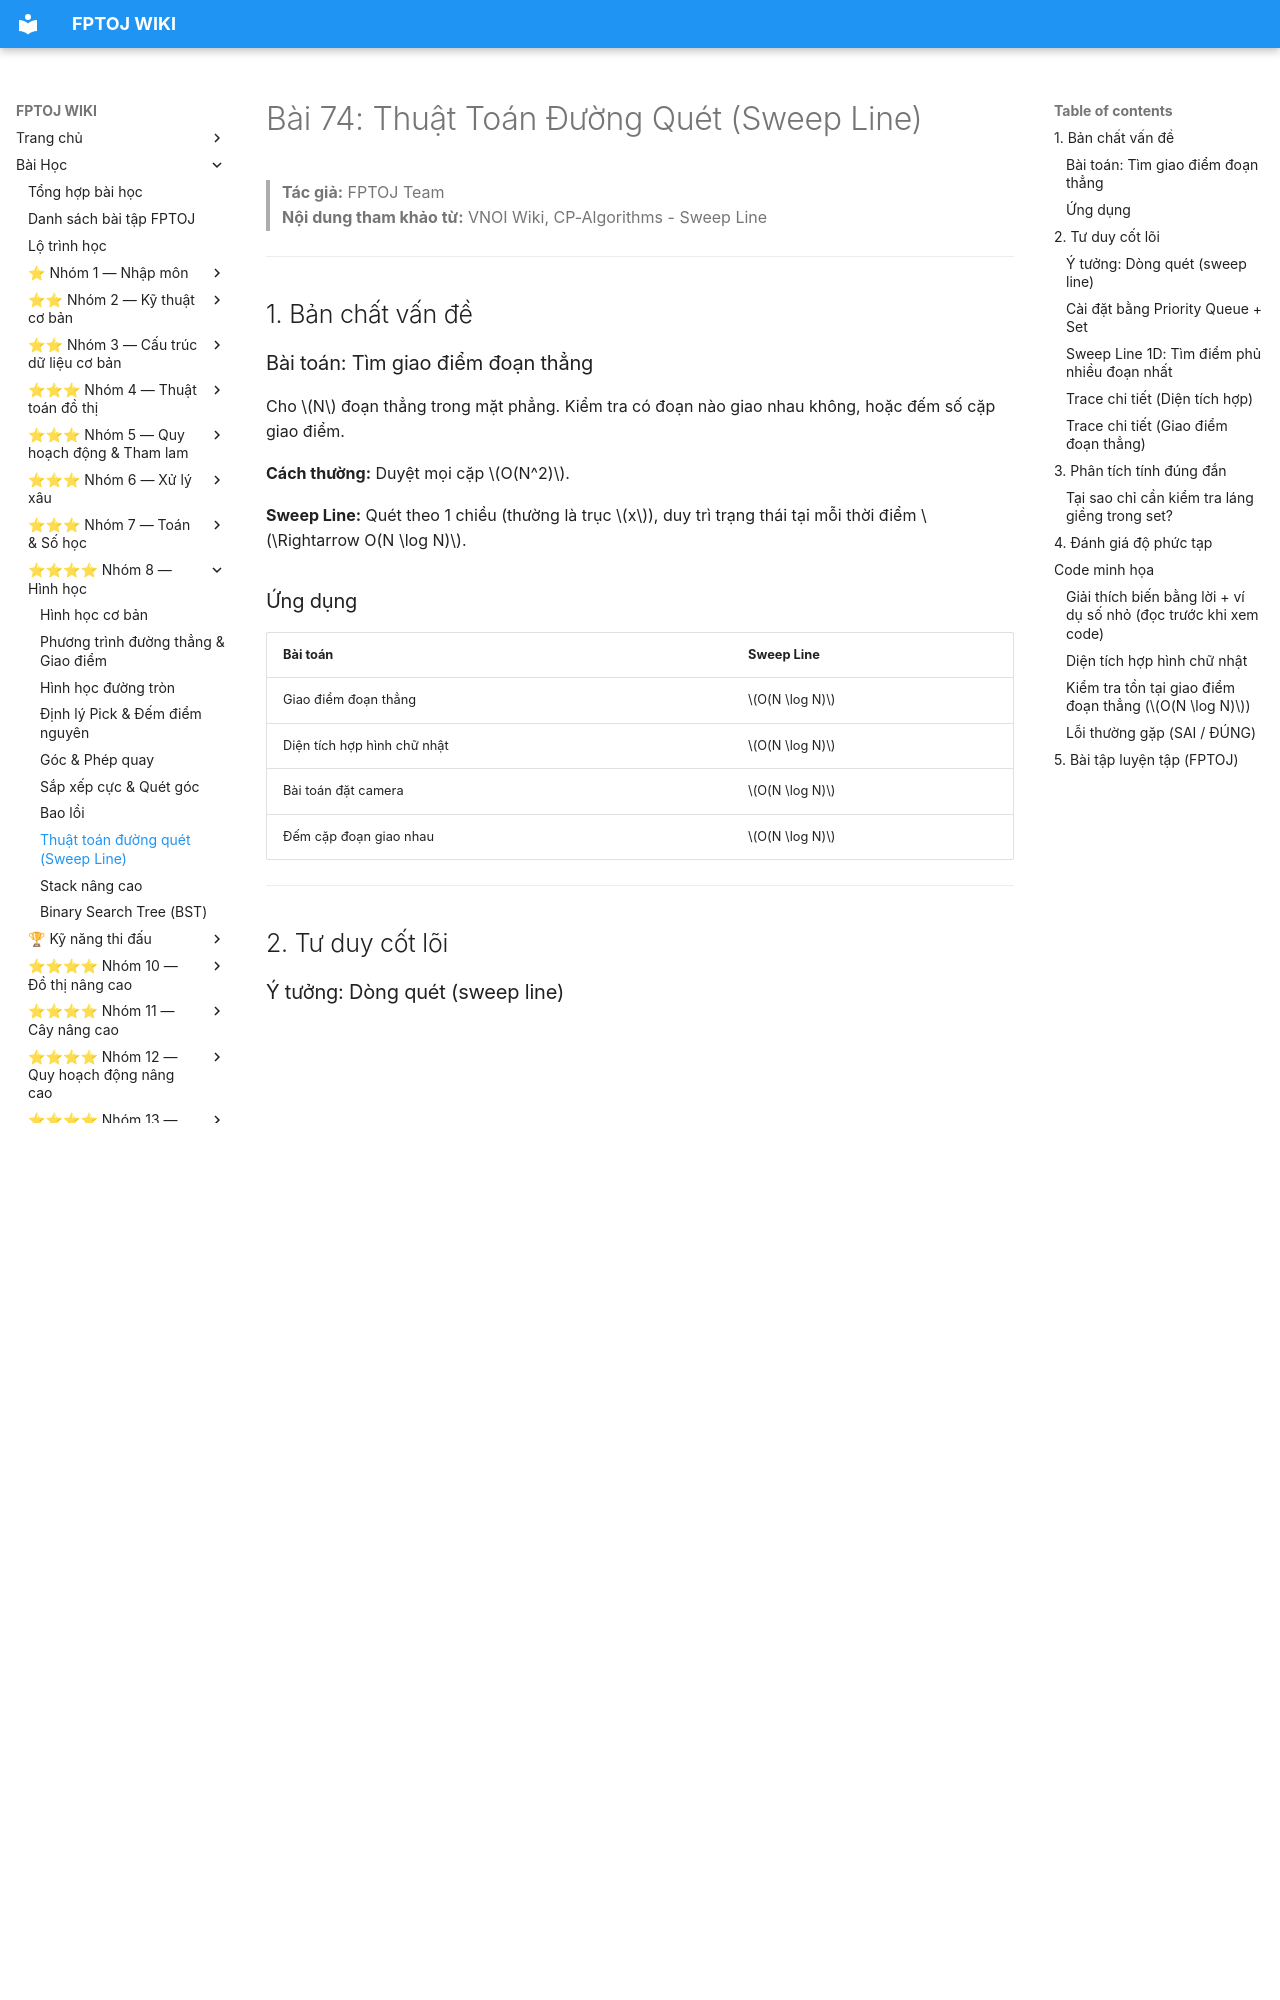

repository: FPTOJ-OJ/fptoj_wiki · page: lessons/sweep-line/index.html · generator: mkdocs

# Bài 74: Thuật Toán Đường Quét (Sweep Line)

> **Tác giả:** FPTOJ Team<br>
> **Nội dung tham khảo từ:** VNOI Wiki, CP-Algorithms - Sweep Line

---

## 1. Bản chất vấn đề

### Bài toán: Tìm giao điểm đoạn thẳng

Cho $N$ đoạn thẳng trong mặt phẳng. Kiểm tra có đoạn nào giao nhau không, hoặc đếm số cặp giao điểm.

**Cách thường:** Duyệt mọi cặp $O(N^2)$.

**Sweep Line:** Quét theo 1 chiều (thường là trục $x$), duy trì trạng thái tại mỗi thời điểm $\Rightarrow O(N \log N)$.

### Ứng dụng

| Bài toán | Sweep Line |
|----------|------------|
| Giao điểm đoạn thẳng | $O(N \log N)$ |
| Diện tích hợp hình chữ nhật | $O(N \log N)$ |
| Bài toán đặt camera | $O(N \log N)$ |
| Đếm cặp đoạn giao nhau | $O(N \log N)$ |

---

## 2. Tư duy cốt lõi

### Ý tưởng: Dòng quét (sweep line)

Tưởng tượng 1 đường thẳng đứng quét từ trái sang phải. Tại mỗi thời điểm:

1. **Sự kiện bắt đầu:** Gặp đầu trái của đoạn → thêm đoạn vào "tập hoạt động".
2. **Sự kiện kết thúc:** Gặp đầu phải của đoạn → xóa đoạn khỏi "tập hoạt động".
3. **Kiểm tra:** Các đoạn trong "tập hoạt động" có giao nhau không?

```matplotlib
fig, axes = plt.subplots(1, 3, figsize=(14, 5))

segments = [
    ((0.5, 3), (4.5, 3), 'A'),
    ((1.5, 1.5), (5, 1.5), 'B'),
    ((2, 4.5), (6, 4.5), 'C'),
    ((3, 2), (7, 2), 'D'),
]

sweep_positions = [2.0, 4.0, 6.0]
sweep_colors = ['#f44336', '#FF9800', '#4CAF50']

for idx, (sx, sc) in enumerate(zip(sweep_positions, sweep_colors)):
    ax = axes[idx]
    active = []
    for (x1, y1), (x2, y2), name in segments:
        is_active = x1 <= sx <= x2
        color = '#2196F3' if is_active else '#555'
        alpha_val = 1.0 if is_active else 0.3
        lw = 3 if is_active else 1.5
        ax.plot([x1, x2], [y1, y2], '-', color=color, linewidth=lw, alpha=alpha_val, solid_capstyle='round')
        mid_x = (x1 + x2) / 2
        ax.annotate(name, (mid_x, y1), textcoords='offset points', xytext=(0, 10), fontsize=10, ha='center', fontweight='bold', color=color)
        if is_active:
            active.append(name)

    ax.axvline(sx, color=sc, linewidth=2.5, linestyle='--', alpha=0.9, label=f'Đường quét x={sx}')
    ax.plot([sx], [0.8], marker='v', color=sc, markersize=12)
    active_str = ', '.join(active) if active else 'Không có'
    ax.set_title(f'x = {sx} | Hoạt động: {active_str}', fontsize=10, fontweight='bold')
    ax.set_xlim(-0.2, 8); ax.set_ylim(0.3, 5.2)
    ax.set_xlabel('x'); ax.set_ylabel('y')
    ax.legend(loc='upper left', fontsize=8)
    ax.grid(True, alpha=0.2)

fig.suptitle('Thuật toán Sweep Line - Đường quét', fontsize=14, fontweight='bold', y=1.02)
plt.tight_layout()
```

### Cài đặt bằng Priority Queue + Set

- **Priority Queue (min-heap):** Lưu các sự kiện (tọa độ $x$, loại sự kiện, chỉ số đoạn).
- **Set (BST):** Lưu các đoạn đang hoạt động, sắp xếp theo $y$ tại vị trí quét hiện tại.
